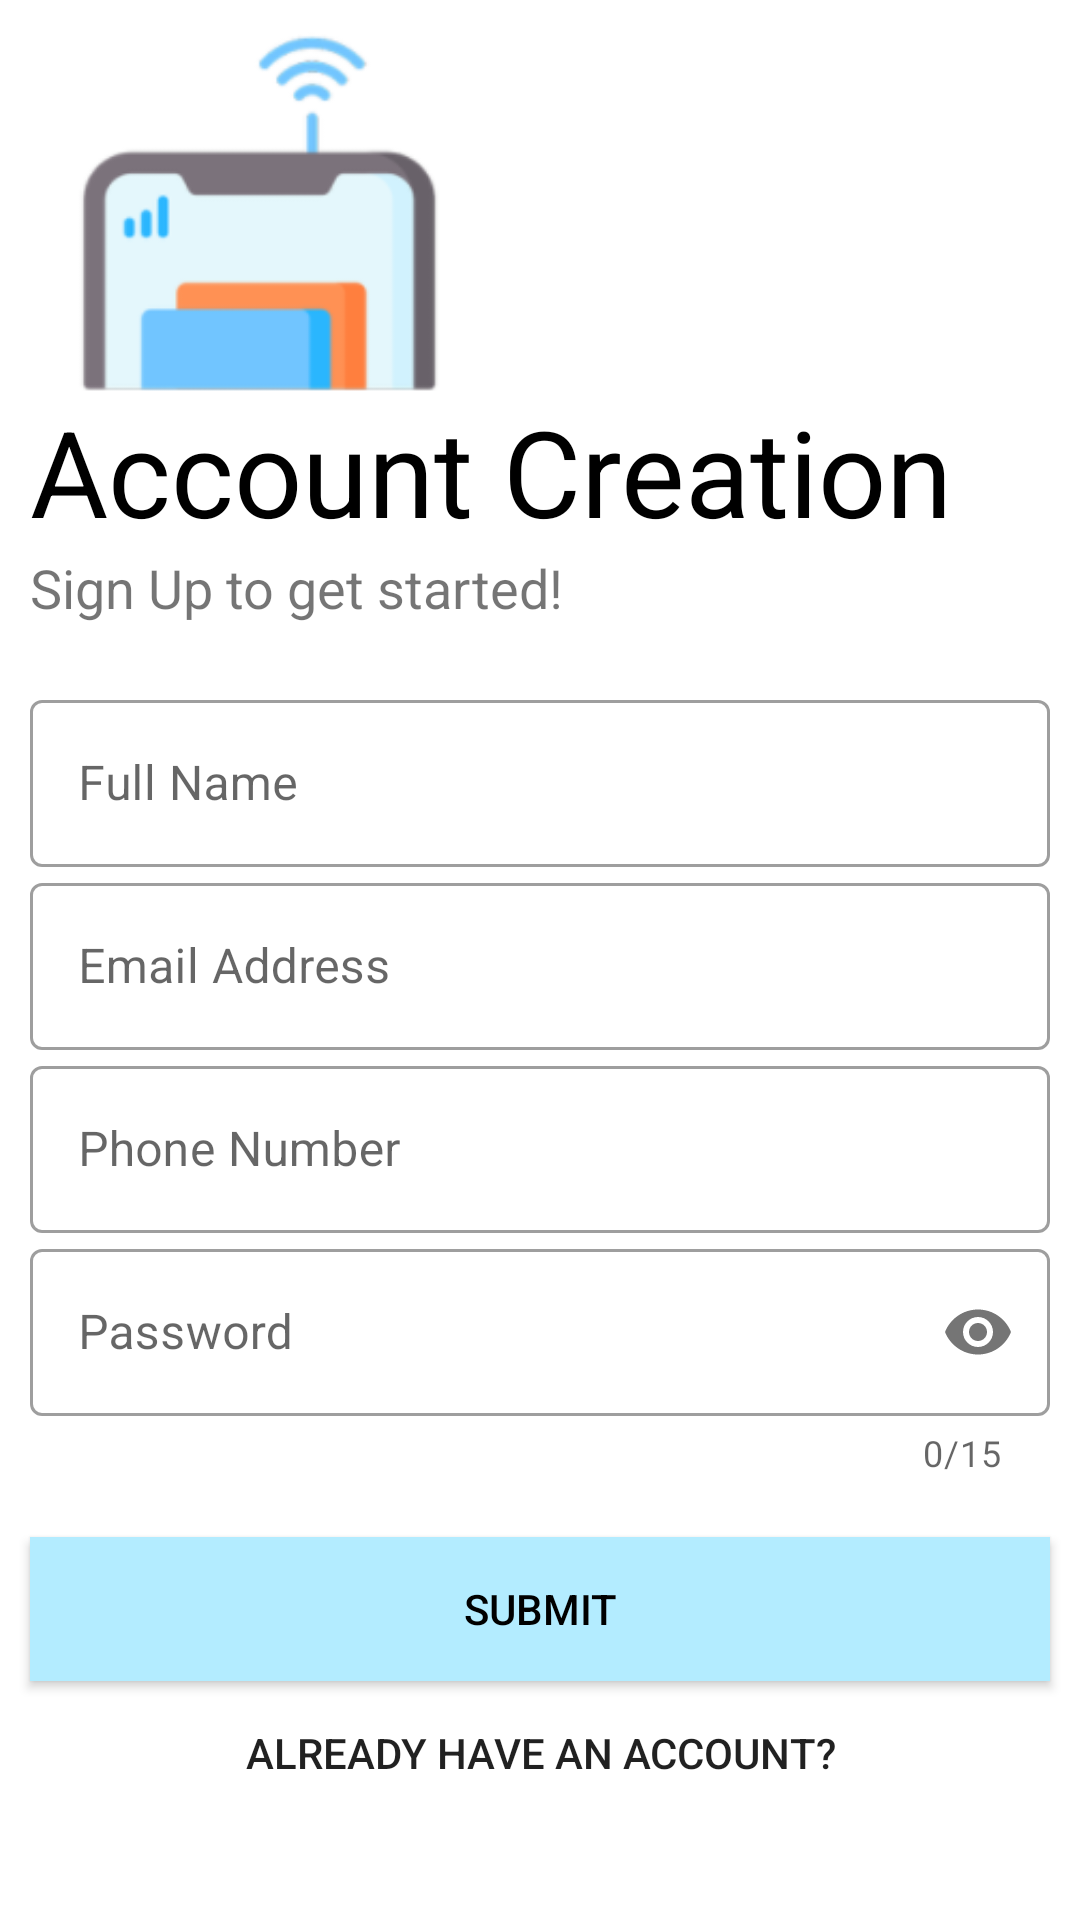

The Android layout XML behind this screen, and the referenced resources:
<!-- AndroidManifest.xml: activity theme Theme.MaterialComponents.Light.NoActionBar.Bridge -->
<!-- res/layout/activity_sign_up.xml -->
<?xml version="1.0" encoding="utf-8"?>
<LinearLayout xmlns:android="http://schemas.android.com/apk/res/android"
    xmlns:app="http://schemas.android.com/apk/res-auto"
    xmlns:tools="http://schemas.android.com/tools"
    android:layout_width="match_parent"
    android:layout_height="match_parent"
    tools:context="com.example.mynfcapp.SignUpActivity"
    android:orientation="vertical"
    android:background="#fff">

    <ImageView
        android:id="@+id/logo_image2"
        android:layout_width="150dp"
        android:layout_height="150dp"
        android:layout_marginLeft="10dp"
        android:transitionName="logo_image"
        android:src="@drawable/logo_no_text"/>

    <TextView
        android:layout_width="wrap_content"
        android:layout_height="wrap_content"
        android:text="Account Creation"
        android:textSize="40sp"
        android:layout_marginTop="-20dp"
        android:layout_marginLeft="10dp"
        android:textColor="#000"
        android:transitionName="logo_text"/>

    <TextView
        android:layout_width="wrap_content"
        android:layout_height="wrap_content"
        android:text="Sign Up to get started!"
        android:textSize="18sp"
        android:layout_marginLeft="10dp"
        android:transitionName="logo_desc"/>

    <LinearLayout
        android:layout_width="match_parent"
        android:layout_height="wrap_content"
        android:orientation="vertical"
        android:layout_marginTop="20dp"
        android:layout_marginBottom="20dp"
        android:layout_marginLeft="10dp"
        android:layout_marginRight="10dp">

        <com.google.android.material.textfield.TextInputLayout
            android:id="@+id/regName"
            android:layout_width="match_parent"
            android:layout_height="wrap_content"
            android:hint="Full Name"
            style="@style/Widget.MaterialComponents.TextInputLayout.OutlinedBox">

            <com.google.android.material.textfield.TextInputEditText
                android:layout_width="match_parent"
                android:layout_height="wrap_content"
                android:inputType="text"/>

        </com.google.android.material.textfield.TextInputLayout>

        <com.google.android.material.textfield.TextInputLayout
            android:id="@+id/regEmail"
            android:layout_width="match_parent"
            android:layout_height="wrap_content"
            android:hint="Email Address"
            style="@style/Widget.MaterialComponents.TextInputLayout.OutlinedBox">

            <com.google.android.material.textfield.TextInputEditText
                android:layout_width="match_parent"
                android:layout_height="wrap_content"
                android:inputType="textEmailAddress"/>

        </com.google.android.material.textfield.TextInputLayout>

        <com.google.android.material.textfield.TextInputLayout
            android:id="@+id/regPhoneNo"
            android:layout_width="match_parent"
            android:layout_height="wrap_content"
            android:hint="Phone Number"
            style="@style/Widget.MaterialComponents.TextInputLayout.OutlinedBox">

            <com.google.android.material.textfield.TextInputEditText
                android:layout_width="match_parent"
                android:layout_height="wrap_content"
                android:inputType="number"/>

        </com.google.android.material.textfield.TextInputLayout>

        <com.google.android.material.textfield.TextInputLayout
            android:id="@+id/regPassword"
            android:layout_width="match_parent"
            android:layout_height="wrap_content"
            android:hint="Password"
            app:passwordToggleEnabled="true"
            app:counterEnabled="true"
            app:counterMaxLength="15"
            style="@style/Widget.MaterialComponents.TextInputLayout.OutlinedBox">

            <com.google.android.material.textfield.TextInputEditText
                android:layout_width="match_parent"
                android:layout_height="wrap_content"
                android:inputType="textPassword"/>

        </com.google.android.material.textfield.TextInputLayout>

    </LinearLayout>

    <Button
        android:id="@+id/register_button"
        android:layout_width="match_parent"
        android:layout_height="wrap_content"
        android:layout_marginLeft="10dp"
        android:layout_marginRight="10dp"
        android:text="Submit"
        android:background="#b3ecff"
        android:textColor="#000"
        android:transitionName="button_tran"/>

    <Button
        android:id="@+id/account_already_btn"
        android:layout_width="match_parent"
        android:layout_height="wrap_content"
        android:text="Already have an account?"
        android:background="#00000000"
        android:transitionName="login_signup_tran"/>




</LinearLayout>
<!-- resources referenced by this layout -->
<resources>
  <!-- drawable logo_no_text: png bitmap (drawable, 8600 bytes) -->
</resources>
